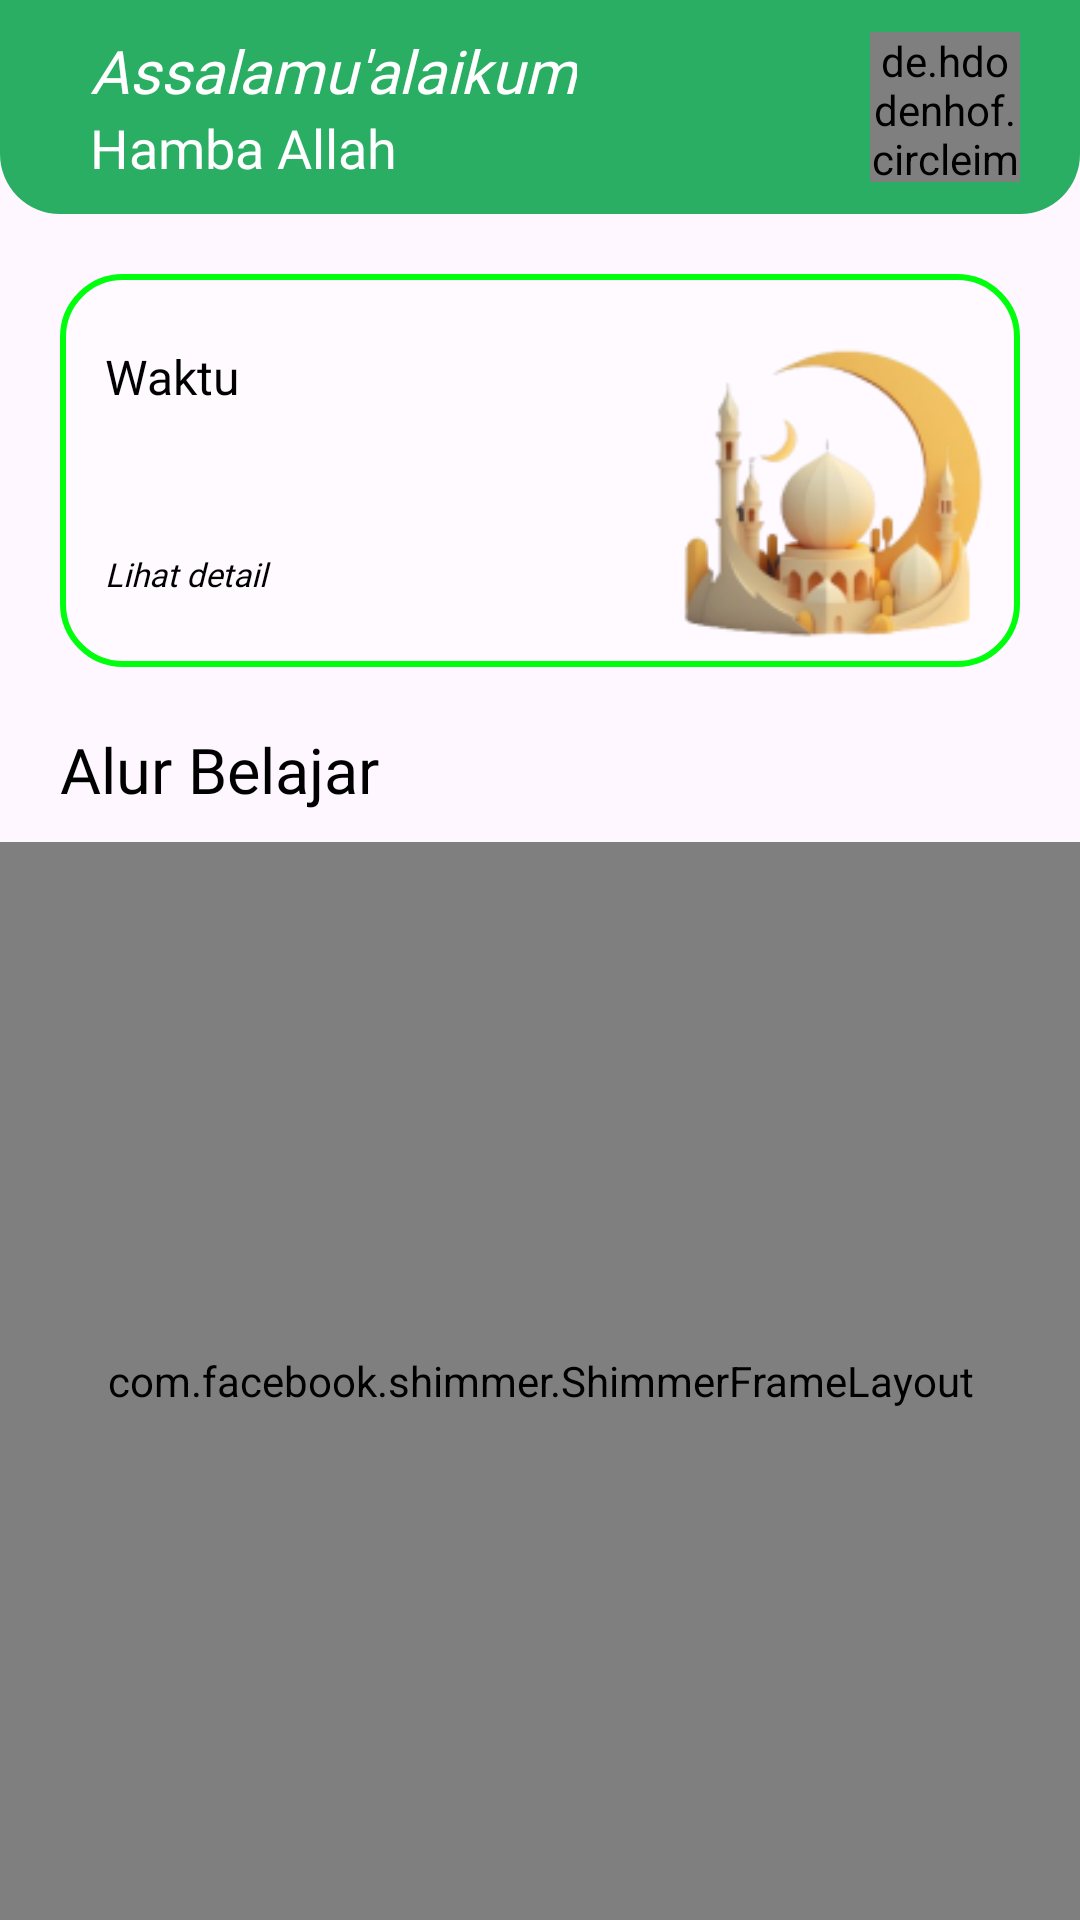

Write the Android layout XML for this screen, with the resource values it uses.
<!-- AndroidManifest.xml: application theme Theme.Tajwidify -->
<!-- res/layout/fragment_home.xml -->
<?xml version="1.0" encoding="utf-8"?>
<androidx.constraintlayout.widget.ConstraintLayout xmlns:android="http://schemas.android.com/apk/res/android"
    xmlns:app="http://schemas.android.com/apk/res-auto"
    xmlns:tools="http://schemas.android.com/tools"
    android:layout_width="match_parent"
    android:layout_height="match_parent"
    tools:context=".ui.home.HomeFragment">

    <LinearLayout
        android:id="@+id/linearLayout"
        android:layout_width="match_parent"
        android:layout_height="wrap_content"
        android:background="@drawable/bg_toolbar"
        android:orientation="horizontal"
        android:paddingStart="30dp"
        android:paddingTop="10dp"
        android:paddingEnd="20dp"
        android:paddingBottom="10dp"
        app:layout_constraintEnd_toEndOf="parent"
        app:layout_constraintStart_toStartOf="parent"
        app:layout_constraintTop_toTopOf="parent">

        <LinearLayout
            android:layout_width="0dp"
            android:layout_height="wrap_content"
            android:layout_weight="1"
            android:orientation="vertical"
            app:layout_constraintEnd_toEndOf="parent"
            app:layout_constraintStart_toStartOf="parent"
            app:layout_constraintTop_toTopOf="parent">

            <TextView
                android:id="@+id/textView"
                android:layout_width="wrap_content"
                android:layout_height="wrap_content"
                android:fontFamily="@font/poppins_regular"
                android:text="Assalamu'alaikum"
                android:textStyle="italic"
                android:textColor="@color/white"
                android:textSize="20sp"
                app:layout_constraintStart_toStartOf="parent"
                app:layout_constraintTop_toTopOf="parent" />

            <TextView
                android:id="@+id/firstName"
                android:layout_width="wrap_content"
                android:layout_height="wrap_content"
                android:fontFamily="@font/poppins_bold"
                android:text="Hamba Allah"
                android:textColor="@color/white"
                android:textSize="18sp"
                app:layout_constraintStart_toStartOf="parent"
                app:layout_constraintTop_toBottomOf="@+id/textView" />
        </LinearLayout>

        <de.hdodenhof.circleimageview.CircleImageView
            android:id="@+id/ivProfile"
            android:layout_width="50dp"
            android:layout_height="50dp"
            android:layout_gravity="center_vertical"
            android:src="@drawable/logo_bulet"
            app:civ_border_color="@color/white"
            app:civ_border_width="3dp" />
    </LinearLayout>

    <LinearLayout
        android:id="@+id/cardPrayer"
        android:layout_width="match_parent"
        android:layout_height="wrap_content"
        android:layout_marginStart="20dp"
        android:layout_marginTop="20dp"
        android:layout_marginEnd="20dp"
        android:background="@drawable/bg_card_prayer"
        android:orientation="horizontal"
        app:layout_constraintStart_toStartOf="parent"
        app:layout_constraintTop_toBottomOf="@+id/linearLayout"
        tools:layout_editor_absoluteX="15dp">

        <LinearLayout
            android:layout_width="0dp"
            android:layout_height="match_parent"
            android:layout_weight="1"
            android:gravity="center_vertical"
            android:orientation="vertical"
            android:padding="15dp">

            <TextView
                android:id="@+id/prayerName"
                android:layout_width="wrap_content"
                android:layout_height="wrap_content"
                android:fontFamily="@font/poppins_bold"
                android:text="Waktu "
                android:textColor="@color/black"
                android:textSize="16sp" />

            <TextView
                android:id="@+id/prayerTime"
                android:layout_width="wrap_content"
                android:layout_height="wrap_content"
                android:fontFamily="@font/poppins_bold"
                tools:text="-"
                android:textColor="@color/green"
                android:textSize="18sp" />

            <TextView
                android:id="@+id/prayerDate"
                android:layout_width="wrap_content"
                android:layout_height="wrap_content"
                android:fontFamily="@font/poppins_regular"
                android:textColor="@color/black"
                android:textSize="15sp"
                tools:text="--" />

            <LinearLayout
                android:layout_width="wrap_content"
                android:layout_height="wrap_content"
                android:layout_marginTop="3dp"
                android:orientation="horizontal">

                <TextView
                    android:id="@+id/prayerDetail"
                    android:layout_width="match_parent"
                    android:layout_height="wrap_content"
                    android:textStyle="italic"
                    android:fontFamily="@font/poppins_light"
                    android:textColor="@color/black"
                    android:textSize="11sp"
                    android:text="Lihat detail " />

                <ImageView
                    android:layout_width="7dp"
                    android:layout_height="8dp"
                    android:layout_gravity="center_vertical"
                    android:layout_marginStart="2dp"
                    android:src="@drawable/ic_double_arrow_next" />
            </LinearLayout>

        </LinearLayout>

        <ImageView
            android:layout_width="0dp"
            android:layout_height="wrap_content"
            android:layout_marginTop="15dp"
            android:layout_marginEnd="10dp"
            android:layout_weight="0.5"
            android:src="@drawable/ic_prayer" />
    </LinearLayout>

    <TextView
        android:id="@+id/leaning_path"
        android:layout_width="wrap_content"
        android:layout_height="wrap_content"
        android:layout_marginStart="20dp"
        android:layout_marginTop="20dp"
        android:fontFamily="@font/poppins_bold"
        android:text="Alur Belajar"
        android:textColor="@color/black"
        android:textSize="21sp"
        app:layout_constraintStart_toStartOf="parent"
        app:layout_constraintTop_toBottomOf="@+id/cardPrayer" />

    <com.facebook.shimmer.ShimmerFrameLayout
        android:id="@+id/shimmerFrame"
        android:layout_width="0dp"
        android:layout_height="0dp"
        android:layout_marginTop="10dp"
        app:layout_constraintBottom_toBottomOf="parent"
        app:layout_constraintEnd_toEndOf="parent"
        app:layout_constraintStart_toStartOf="parent"
        app:layout_constraintTop_toBottomOf="@+id/leaning_path">

        <LinearLayout
            android:layout_width="match_parent"
            android:layout_height="wrap_content"
            android:orientation="vertical">

            <include layout="@layout/item_shimer" />

            <include layout="@layout/item_shimer" />

            <include layout="@layout/item_shimer" />

            <include layout="@layout/item_shimer" />

            <include layout="@layout/item_shimer" />

            <include layout="@layout/item_shimer" />
        </LinearLayout>
    </com.facebook.shimmer.ShimmerFrameLayout>

    <androidx.recyclerview.widget.RecyclerView
        android:id="@+id/rvMateri"
        android:layout_width="0dp"
        android:layout_height="0dp"
        android:layout_marginTop="10dp"
        app:layout_constraintBottom_toBottomOf="parent"
        app:layout_constraintEnd_toEndOf="parent"
        app:layout_constraintStart_toStartOf="parent"
        app:layout_constraintTop_toBottomOf="@+id/leaning_path"
        tools:itemCount="6"
        tools:listitem="@layout/item_materi" />

</androidx.constraintlayout.widget.ConstraintLayout>
<!-- res/layout/item_shimer.xml (included above) -->
<?xml version="1.0" encoding="utf-8"?>
<androidx.cardview.widget.CardView xmlns:android="http://schemas.android.com/apk/res/android"
    xmlns:app="http://schemas.android.com/apk/res-auto"
    android:layout_width="match_parent"
    android:layout_height="wrap_content"
    android:layout_marginStart="20dp"
    android:layout_marginBottom="15dp"
    android:layout_marginEnd="20dp"
    android:elevation="10dp"
    app:cardCornerRadius="22dp"
    app:cardMaxElevation="10dp">

    <androidx.constraintlayout.widget.ConstraintLayout
        android:layout_width="match_parent"
        android:layout_height="match_parent"
        android:background="@color/shimmer"
        android:padding="13dp">

        <ImageView
            android:id="@+id/ivMateri"
            android:layout_width="50dp"
            android:layout_height="50dp"
            android:scaleType="centerCrop"
            android:background="@color/shimmer"
            app:layout_constraintBottom_toBottomOf="parent"
            app:layout_constraintStart_toStartOf="parent"
            app:layout_constraintTop_toTopOf="parent" />

        <TextView
            android:id="@+id/tvTitle"
            android:layout_width="240dp"
            android:layout_height="wrap_content"
            android:fontFamily="@font/poppins_bold"
            android:padding="10dp"
            android:background="@color/shimmer"
            android:layout_marginStart="12dp"
            android:textColor="@color/green"
            app:layout_constraintBottom_toBottomOf="parent"
            app:layout_constraintStart_toEndOf="@+id/ivMateri"
            app:layout_constraintTop_toTopOf="parent" />
    </androidx.constraintlayout.widget.ConstraintLayout>
</androidx.cardview.widget.CardView>
<!-- res/layout/item_materi.xml (included above) -->
<?xml version="1.0" encoding="utf-8"?>
<androidx.cardview.widget.CardView xmlns:android="http://schemas.android.com/apk/res/android"
    xmlns:app="http://schemas.android.com/apk/res-auto"
    android:layout_width="match_parent"
    android:layout_height="wrap_content"
    android:layout_marginStart="20dp"
    android:layout_marginBottom="15dp"
    android:layout_marginEnd="20dp"
    android:elevation="7dp"
    app:cardCornerRadius="22dp"
    app:cardMaxElevation="10dp">

    <androidx.constraintlayout.widget.ConstraintLayout
        android:layout_width="match_parent"
        android:layout_height="match_parent"
        android:padding="13dp"
        android:background="@drawable/bg_doa">

        <ImageView
            android:id="@+id/ivMateri"
            android:layout_width="50dp"
            android:layout_height="50dp"
            android:scaleType="centerCrop"
            android:src="@drawable/nunsukuntanwin"
            app:layout_constraintBottom_toBottomOf="parent"
            app:layout_constraintStart_toStartOf="parent"
            app:layout_constraintTop_toTopOf="parent" />

        <TextView
            android:id="@+id/tvTitle"
            android:layout_width="wrap_content"
            android:layout_height="wrap_content"
            android:fontFamily="@font/poppins_bold"
            android:padding="10dp"
            android:text="@string/nun_sukun_tanwin"
            android:textColor="@color/green"
            android:textSize="16sp"
            app:layout_constraintBottom_toBottomOf="parent"
            app:layout_constraintStart_toEndOf="@+id/ivMateri"
            app:layout_constraintTop_toTopOf="parent" />
    </androidx.constraintlayout.widget.ConstraintLayout>


</androidx.cardview.widget.CardView>
<!-- resources referenced by this layout -->
<resources>
  <color name="black">#FF000000</color>
  <color name="green">#2AAE63</color>
  <color name="shimmer">#C2C2C2</color>
  <color name="white">#FFFFFFFF</color>
  <!-- drawable bg_card_prayer (drawable) -->
  <?xml version="1.0" encoding="utf-8"?>
  <shape xmlns:android="http://schemas.android.com/apk/res/android"
      android:shape="rectangle">
  
      <solid
          android:color="#4BFFFFFF"/>
  
      <stroke
          android:width="2dp"
          android:color="@color/green_light"/>
  
      <corners
          android:radius="20dp"/>
  
  </shape>
  <!-- drawable bg_doa (drawable) -->
  <?xml version="1.0" encoding="utf-8"?>
  <shape xmlns:android="http://schemas.android.com/apk/res/android"
      android:shape="rectangle">
  
  
      <stroke
          android:width="2dp"
          android:color="@color/green"/>
  
      <corners
          android:radius="20dp"/>
  
  </shape>
  <!-- drawable bg_toolbar (drawable) -->
  <?xml version="1.0" encoding="utf-8"?>
  <shape xmlns:android="http://schemas.android.com/apk/res/android"
      android:shape="rectangle">
  
      <solid
          android:color="@color/green"/>
  
      <corners
          android:bottomLeftRadius="20dp"
          android:bottomRightRadius="20dp"/>
  
  </shape>
  <!-- drawable ic_prayer: png bitmap (drawable, 19615 bytes) -->
  <!-- drawable logo_bulet: png bitmap (drawable, 6109 bytes) -->
  <!-- drawable nunsukuntanwin: png bitmap (drawable, 23305 bytes) -->
  <string name="nun_sukun_tanwin">Nun Sukun &amp; Tanwin</string>
  <style name="Theme.Tajwidify" parent="Base.Theme.Tajwidify" />
  <color name="green_light">#00FF0D</color>
  <style name="Base.Theme.Tajwidify" parent="Theme.Material3.Light.NoActionBar">
          <item name="colorPrimary">@color/green</item>
          <item name="colorOnPrimary">@color/white</item>
          
          <item name="colorSecondary">@color/green_light</item>
          <item name="colorOnSecondary">@color/white</item>
          
          <item name="android:statusBarColor">?attr/colorPrimaryVariant</item>
      </style>
</resources>
